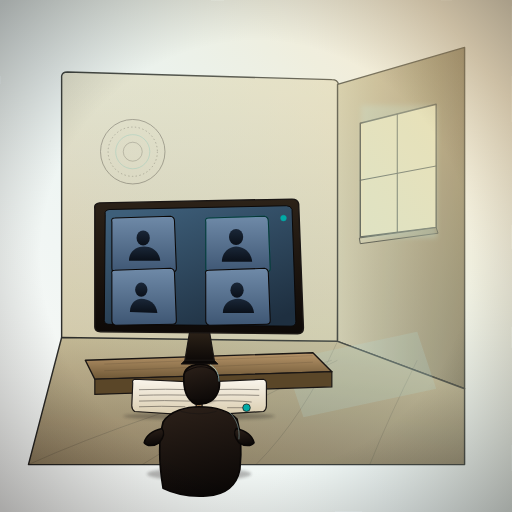
t = 0.00 s
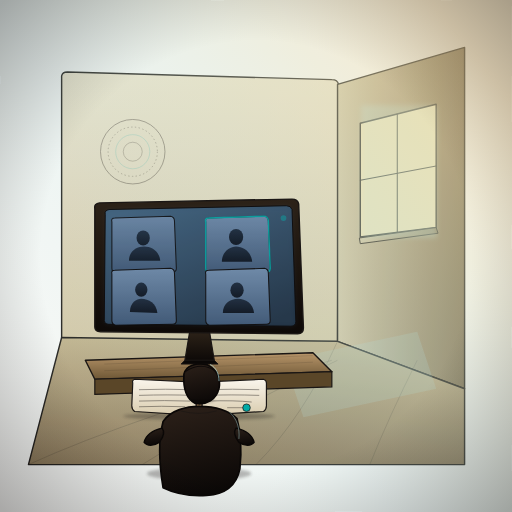
t = 1.00 s
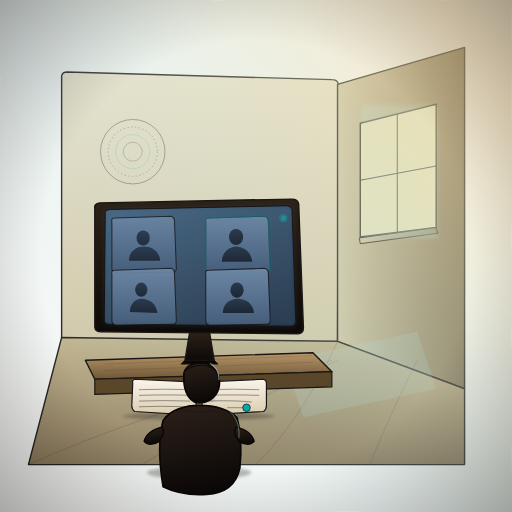
t = 2.00 s
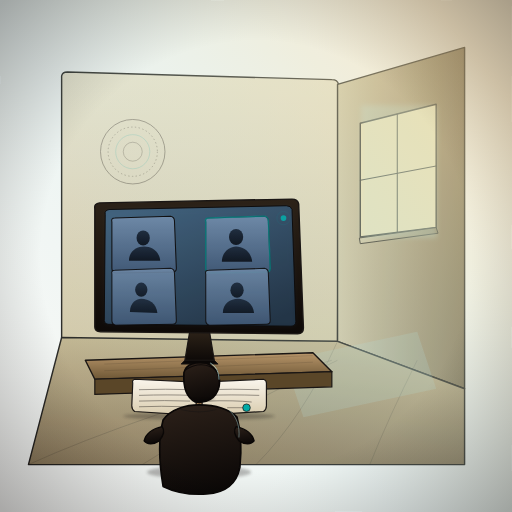
t = 3.00 s
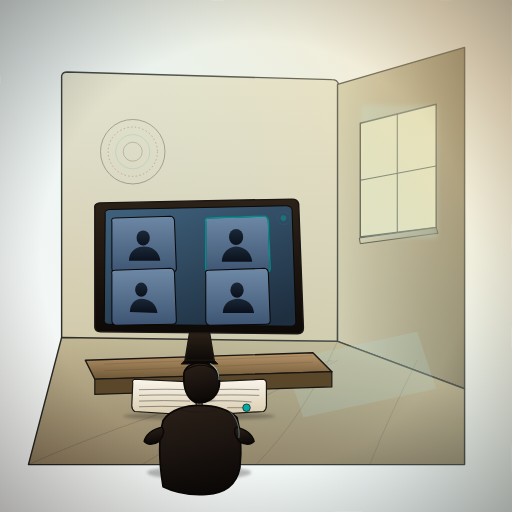
t = 4.00 s
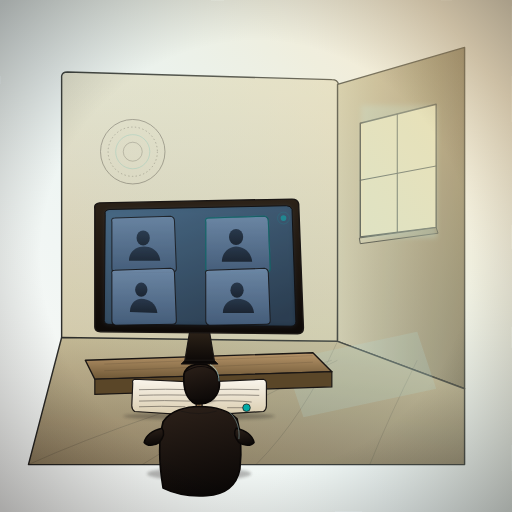
t = 5.25 s

The animated SVG that drew these frames (rendered in a browser with its animation timeline set to each time). Animation: 10 SMIL elements (animate=9,animateTransform=1); one cycle of 6.00 s, repeats indefinitely.

<?xml version="1.0" encoding="UTF-8"?>
<svg xmlns="http://www.w3.org/2000/svg" viewBox="0 0 1080 1080" role="img" aria-label="Slide 22. Videoconferenze ed eLearning: minimal 3-quarter room with employee from back at a screen with 4 participants and an open book below">
  <title>Slide 22. Videoconferenze + eLearning</title>
  <desc>Stanza minimal in 3/4 prospettiva. Un dipendente di spalle davanti a uno schermo che mostra quattro partecipanti silhouette. Sotto lo schermo un libro aperto con righe (e-Learning). Luce calda da finestra a destra.</desc>

  <defs>
    <filter id="painterly22" x="-5%" y="-5%" width="110%" height="110%">
      <feTurbulence type="fractalNoise" baseFrequency="0.008" numOctaves="2" seed="22"/>
      <feDisplacementMap in="SourceGraphic" scale="6"/>
    </filter>
    <filter id="contactBlur22" x="-20%" y="-20%" width="140%" height="140%">
      <feGaussianBlur stdDeviation="3"/>
    </filter>
    <filter id="softGlow22" x="-30%" y="-30%" width="160%" height="160%">
      <feGaussianBlur stdDeviation="6"/>
    </filter>
    <filter id="hazeVC" x="-10%" y="-10%" width="120%" height="120%">
      <feGaussianBlur stdDeviation="1.6"/>
    </filter>

    <!-- Back wall (warm cream, vertical gradient) -->
    <linearGradient id="backWall" x1="50%" y1="0%" x2="50%" y2="100%">
      <stop offset="0%" stop-color="#F2E8D2"/>
      <stop offset="100%" stop-color="#D9CAA8"/>
    </linearGradient>

    <!-- Floor (cool warm fade, perspective receding) -->
    <linearGradient id="floor22" x1="50%" y1="0%" x2="50%" y2="100%">
      <stop offset="0%" stop-color="#C6B58E"/>
      <stop offset="100%" stop-color="#8C7758"/>
    </linearGradient>

    <!-- Right wall (in shadow, cooler) -->
    <linearGradient id="rightWall" x1="0%" y1="50%" x2="100%" y2="50%">
      <stop offset="0%" stop-color="#D6C9A8"/>
      <stop offset="100%" stop-color="#7A6A4E"/>
    </linearGradient>

    <!-- Window warm light flood -->
    <linearGradient id="windowLight" x1="100%" y1="20%" x2="0%" y2="100%">
      <stop offset="0%" stop-color="#FFE3A8" stop-opacity="0.55"/>
      <stop offset="55%" stop-color="#B8E8E7" stop-opacity="0.18"/>
      <stop offset="100%" stop-color="#B8E8E7" stop-opacity="0"/>
    </linearGradient>

    <!-- Screen panel gradient (cool blue, contrasts warm room) -->
    <linearGradient id="screenGrad" x1="20%" y1="0%" x2="80%" y2="100%">
      <stop offset="0%" stop-color="#3E5F7A"/>
      <stop offset="100%" stop-color="#1E2F40"/>
    </linearGradient>

    <!-- Screen bezel -->
    <linearGradient id="screenBezel" x1="50%" y1="0%" x2="50%" y2="100%">
      <stop offset="0%" stop-color="#2C2218"/>
      <stop offset="100%" stop-color="#0D0907"/>
    </linearGradient>

    <!-- Participant silhouette (warm cream, looks like a video tile) -->
    <linearGradient id="participantTile" x1="50%" y1="0%" x2="50%" y2="100%">
      <stop offset="0%" stop-color="#6F8AA8"/>
      <stop offset="100%" stop-color="#3E5673"/>
    </linearGradient>

    <!-- Participant silhouette body (very dark blue) -->
    <linearGradient id="silhouetteBody" x1="50%" y1="0%" x2="50%" y2="100%">
      <stop offset="0%" stop-color="#1A2738"/>
      <stop offset="100%" stop-color="#0A1019"/>
    </linearGradient>

    <!-- Employee silhouette body (warm dark) -->
    <linearGradient id="employeeBody22" x1="40%" y1="0%" x2="60%" y2="100%">
      <stop offset="0%" stop-color="#2A1F18"/>
      <stop offset="100%" stop-color="#0A0706"/>
    </linearGradient>

    <!-- Desk -->
    <linearGradient id="deskGrad" x1="50%" y1="0%" x2="50%" y2="100%">
      <stop offset="0%" stop-color="#B8966A"/>
      <stop offset="100%" stop-color="#6E5736"/>
    </linearGradient>

    <!-- Book pages -->
    <linearGradient id="bookPage" x1="50%" y1="0%" x2="50%" y2="100%">
      <stop offset="0%" stop-color="#FAF5EC"/>
      <stop offset="100%" stop-color="#D9CCAE"/>
    </linearGradient>

    <radialGradient id="vignette22" cx="50%" cy="50%" r="70%">
      <stop offset="60%" stop-color="#000" stop-opacity="0"/>
      <stop offset="100%" stop-color="#000" stop-opacity="0.32"/>
    </radialGradient>
  </defs>

  <!-- BG cream -->
  <rect width="1080" height="1080" fill="#FFFFFF"/>

  <!-- =========================================================
       ROOM. 3/4 perspective
       Back wall (a slightly trapezoid panel), right wall (recedes),
       floor (large trapezoid in front)
       ========================================================= -->

  <!-- Back wall (slightly off-square to suggest perspective) -->
  <path d="M 130 160 Q 132 152 142 152 L 700 168 Q 712 168 714 178 L 712 720 Q 712 730 700 730 L 142 724 Q 132 724 130 712 Z"
        fill="url(#backWall)" stroke="#1A1614" stroke-width="3" stroke-linejoin="round"/>

  <!-- Right wall (recedes to the right) -->
  <path d="M 712 178 L 712 720 L 980 820 L 980 100 Z"
        fill="url(#rightWall)" stroke="#1A1614" stroke-width="3" stroke-linejoin="round"/>

  <!-- Floor (trapezoid receding into back wall) -->
  <path d="M 130 712 L 712 720 L 980 820 L 980 980 L 60 980 Z"
        fill="url(#floor22)" stroke="#1A1614" stroke-width="3" stroke-linejoin="round"/>

  <!-- Floor lines (perspective converging) -->
  <g stroke="#1A1614" stroke-width="1.2" fill="none" opacity="0.3">
    <path d="M 60 980 Q 280 880 700 760"/>
    <path d="M 300 980 Q 460 880 712 760"/>
    <path d="M 540 980 Q 640 880 712 720"/>
    <path d="M 780 980 Q 820 880 880 760"/>
  </g>

  <!-- =========================================================
       WINDOW (right wall). source of warm light
       ========================================================= -->
  <g>
    <!-- Window frame (parallelogram on the right wall) -->
    <path d="M 760 260 L 920 220 L 920 480 L 760 500 Z"
          fill="#FFE9B8" stroke="#1A1614" stroke-width="3" stroke-linejoin="round"/>
    <!-- Window mullion -->
    <path d="M 838 240 L 838 490" stroke="#1A1614" stroke-width="2.2" stroke-linecap="round"/>
    <path d="M 760 380 L 920 350" stroke="#1A1614" stroke-width="2.2" stroke-linecap="round"/>
    <!-- Sill (small ledge) -->
    <path d="M 758 502 L 920 480 L 924 492 L 760 514 Z" fill="url(#rightWall)" stroke="#1A1614" stroke-width="2"/>
    <!-- Outside glow (sky / soft warm glow) -->
    <rect x="762" y="222" width="160" height="280" fill="#B8E8E7" opacity="0.3" filter="url(#softGlow22)"/>
  </g>

  <!-- Warm light flood across the room (from window) -->
  <rect width="1080" height="1080" fill="url(#windowLight)" pointer-events="none"/>

  <!-- Light parallelogram cast on floor (warm rectangle of sun) -->
  <path d="M 600 760 L 880 700 L 920 820 L 640 880 Z"
        fill="#B8E8E7" opacity="0.18" filter="url(#hazeVC)"/>

  <!-- Decorative concentric circles on back wall (Cartoon Saloon detail. wall art) -->
  <g transform="translate(280 320)" opacity="0.4">
    <circle r="68" fill="none" stroke="#1A1614" stroke-width="1.6"/>
    <circle r="52" fill="none" stroke="#1A1614" stroke-width="1.2" stroke-dasharray="3,5"/>
    <circle r="36" fill="none" stroke="#00AAA6" stroke-width="1.4" opacity="0.55"/>
    <circle r="20" fill="none" stroke="#1A1614" stroke-width="1"/>
  </g>

  <!-- Painterly noise overlay -->
  <rect width="1080" height="1080" fill="#8C7758" opacity="0.04" filter="url(#painterly22)"/>

  <!-- =========================================================
       DESK + MONITOR + screen content
       ========================================================= -->

  <!-- Desk (small isometric slab) -->
  <g transform="translate(420 760)">
    <!-- top surface -->
    <path d="M -240 0 L 240 -16 L 280 24 L -220 40 Z"
          fill="url(#deskGrad)" stroke="#1A1614" stroke-width="3" stroke-linejoin="round"/>
    <!-- front edge -->
    <path d="M -220 40 L 280 24 L 280 56 L -220 72 Z"
          fill="#5A4628" stroke="#1A1614" stroke-width="2.5"/>
    <!-- grain lines on top -->
    <g stroke="#1A1614" stroke-width="0.8" opacity="0.3" fill="none">
      <path d="M -200 8 Q 0 0 240 -10"/>
      <path d="M -200 22 Q 20 14 240 4"/>
    </g>
  </g>

  <!-- Monitor (sits on desk) -->
  <g transform="translate(420 600)">
    <!-- stand -->
    <path d="M -20 100 L 22 100 L 32 160 L -30 160 Z"
          fill="url(#screenBezel)" stroke="#1A1614" stroke-width="2.5" stroke-linejoin="round"/>
    <!-- back of stand on desk -->
    <path d="M -30 160 L 32 160 L 40 168 L -38 168 Z"
          fill="#0A0706" stroke="#1A1614" stroke-width="2"/>
    <!-- Bezel (frame around screen). slight isometric tilt -->
    <path d="M -220 -160 Q -222 -170 -210 -172 L 196 -180 Q 208 -180 210 -170 L 220 92 Q 220 104 208 104 L -208 100 Q -220 100 -220 90 Z"
          fill="url(#screenBezel)" stroke="#1A1614" stroke-width="3" stroke-linejoin="round"/>

    <!-- Inner screen (cool blue gradient) -->
    <path d="M -198 -148 Q -200 -156 -190 -158 L 184 -166 Q 194 -166 196 -158 L 204 78 Q 204 88 194 88 L -192 84 Q -200 84 -200 76 Z"
          fill="url(#screenGrad)" stroke="#0A0706" stroke-width="2" stroke-linejoin="round"/>

    <!-- LIVE dot top-right -->
    <circle cx="178" cy="-140" r="6" fill="#00AAA6">
      <animate attributeName="opacity" values="1;0.4;1" dur="1.6s" repeatCount="indefinite"
               calcMode="spline" keyTimes="0;0.5;1" keySplines="0.42 0 0.58 1;0.42 0 0.58 1"/>
    </circle>
    <circle cx="178" cy="-140" r="10" fill="none" stroke="#00AAA6" stroke-width="1.6" opacity="0.6">
      <animate attributeName="r" values="6;16;6" dur="2.4s" repeatCount="indefinite"
               calcMode="spline" keyTimes="0;0.5;1" keySplines="0.25 0.1 0.25 1;0.42 0 0.58 1"/>
      <animate attributeName="opacity" values="0.7;0;0.7" dur="2.4s" repeatCount="indefinite"
               calcMode="spline" keyTimes="0;0.5;1" keySplines="0.25 0.1 0.25 1;0.42 0 0.58 1"/>
    </circle>

    <!-- =====================================================
         4 PARTICIPANT TILES. 2x2 grid inside the screen
         Each tile has a silhouette bust
         ===================================================== -->

    <!-- TILE 1 (top-left) -->
    <g transform="translate(-120 -80)">
      <path d="M -64 -52 Q -66 -60 -58 -60 L 60 -64 Q 68 -62 68 -54 L 72 46 Q 72 54 64 54 L -56 56 Q -64 54 -64 46 Z"
            fill="url(#participantTile)" stroke="#0A0706" stroke-width="2.2" stroke-linejoin="round"/>
      <!-- silhouette (head + shoulders, slight asymmetry) -->
      <g>
        <ellipse cx="2" cy="-18" rx="14" ry="16" fill="url(#silhouetteBody)"/>
        <path d="M -28 30 C -28 10 -12 0 4 0 C 20 0 36 10 38 30 Z" fill="url(#silhouetteBody)"/>
      </g>
      <!-- breathing -->
      <animate attributeName="opacity" values="1;0.85;1" dur="3.4s" repeatCount="indefinite"
               calcMode="spline" keyTimes="0;0.5;1" keySplines="0.42 0 0.58 1;0.42 0 0.58 1"/>
    </g>

    <!-- TILE 2 (top-right). active speaker (orange ring) -->
    <g transform="translate(78 -80)">
      <path d="M -64 -52 Q -66 -60 -58 -60 L 60 -64 Q 68 -62 68 -54 L 72 46 Q 72 54 64 54 L -56 56 Q -64 54 -64 46 Z"
            fill="url(#participantTile)" stroke="#0A0706" stroke-width="2.2" stroke-linejoin="round"/>
      <g>
        <ellipse cx="0" cy="-20" rx="15" ry="17" fill="url(#silhouetteBody)"/>
        <path d="M -30 32 C -30 12 -14 0 0 0 C 16 0 32 12 34 32 Z" fill="url(#silhouetteBody)"/>
      </g>
      <!-- active speaker ring -->
      <path d="M -64 -52 Q -66 -60 -58 -60 L 60 -64 Q 68 -62 68 -54 L 72 46 Q 72 54 64 54 L -56 56 Q -64 54 -64 46 Z"
            fill="none" stroke="#00AAA6" stroke-width="3">
        <animate attributeName="opacity" values="0.3;1;0.3" dur="2.4s" repeatCount="indefinite"
                 calcMode="spline" keyTimes="0;0.5;1" keySplines="0.42 0 0.58 1;0.42 0 0.58 1"/>
      </path>
      <animate attributeName="opacity" values="1;0.92;1" dur="3s" begin="0.4s" repeatCount="indefinite"
               calcMode="spline" keyTimes="0;0.5;1" keySplines="0.42 0 0.58 1;0.42 0 0.58 1"/>
    </g>

    <!-- TILE 3 (bottom-left) -->
    <g transform="translate(-120 30)">
      <path d="M -64 -52 Q -66 -60 -58 -60 L 60 -64 Q 68 -62 68 -54 L 72 46 Q 72 54 64 54 L -56 56 Q -64 54 -64 46 Z"
            fill="url(#participantTile)" stroke="#0A0706" stroke-width="2.2" stroke-linejoin="round"/>
      <g>
        <ellipse cx="-2" cy="-19" rx="13" ry="15" fill="url(#silhouetteBody)"/>
        <path d="M -26 28 C -26 8 -12 0 -2 0 C 14 0 30 10 32 30 Z" fill="url(#silhouetteBody)"/>
      </g>
      <animate attributeName="opacity" values="1;0.88;1" dur="3.6s" begin="0.8s" repeatCount="indefinite"
               calcMode="spline" keyTimes="0;0.5;1" keySplines="0.42 0 0.58 1;0.42 0 0.58 1"/>
    </g>

    <!-- TILE 4 (bottom-right) -->
    <g transform="translate(78 30)">
      <path d="M -64 -52 Q -66 -60 -58 -60 L 60 -64 Q 68 -62 68 -54 L 72 46 Q 72 54 64 54 L -56 56 Q -64 54 -64 46 Z"
            fill="url(#participantTile)" stroke="#0A0706" stroke-width="2.2" stroke-linejoin="round"/>
      <g>
        <ellipse cx="2" cy="-18" rx="14" ry="16" fill="url(#silhouetteBody)"/>
        <path d="M -28 30 C -28 10 -12 0 4 0 C 20 0 36 10 38 30 Z" fill="url(#silhouetteBody)"/>
      </g>
      <animate attributeName="opacity" values="1;0.9;1" dur="3.2s" begin="1.2s" repeatCount="indefinite"
               calcMode="spline" keyTimes="0;0.5;1" keySplines="0.42 0 0.58 1;0.42 0 0.58 1"/>
    </g>

    <!-- Screen glow on monitor (warm subtle) -->
    <path d="M -198 -148 Q -200 -156 -190 -158 L 184 -166 Q 194 -166 196 -158 L 204 78 Q 204 88 194 88 L -192 84 Q -200 84 -200 76 Z"
          fill="#6F8AA8" opacity="0" filter="url(#softGlow22)" pointer-events="none">
      <animate attributeName="opacity" values="0;0.18;0" dur="3.8s" repeatCount="indefinite"
               calcMode="spline" keyTimes="0;0.5;1" keySplines="0.42 0 0.58 1;0.42 0 0.58 1"/>
    </path>
  </g>

  <!-- =========================================================
       OPEN BOOK on the desk (eLearning), under the monitor
       ========================================================= -->
  <g transform="translate(420 838)">
    <!-- book shadow on desk -->
    <ellipse cx="0" cy="40" rx="160" ry="8" fill="#1A1614" opacity="0.28" filter="url(#contactBlur22)"/>

    <!-- left page -->
    <path d="M -140 -30 Q -142 -36 -136 -38 L -6 -32 L -6 38 L -136 30 Q -142 26 -142 18 Z"
          fill="url(#bookPage)" stroke="#1A1614" stroke-width="2.5" stroke-linejoin="round"/>
    <!-- right page -->
    <path d="M 6 -32 L 136 -38 Q 142 -36 142 -30 L 142 18 Q 142 26 136 30 L 6 38 Z"
          fill="url(#bookPage)" stroke="#1A1614" stroke-width="2.5" stroke-linejoin="round"/>
    <!-- spine -->
    <path d="M -6 -32 L 6 -32 L 6 38 L -6 38 Z" fill="#9C7A52" stroke="#1A1614" stroke-width="2"/>
    <!-- center crease -->
    <path d="M 0 -32 L 0 38" stroke="#1A1614" stroke-width="1.2" opacity="0.4"/>

    <!-- Lines of text on left page (4 lines, slight handdrawn curve) -->
    <g stroke="#1A1614" stroke-width="1.6" stroke-linecap="round" fill="none" opacity="0.55">
      <path d="M -126 -16 Q -70 -18 -16 -16"/>
      <path d="M -126 -4 Q -64 -6 -16 -4"/>
      <path d="M -126 8 Q -74 6 -20 8"/>
      <path d="M -126 20 Q -80 18 -30 20"/>
    </g>

    <!-- Lines of text on right page (3 lines + small diagram circle) -->
    <g stroke="#1A1614" stroke-width="1.6" stroke-linecap="round" fill="none" opacity="0.55">
      <path d="M 16 -16 Q 70 -18 126 -16"/>
      <path d="M 16 -4 Q 64 -6 126 -4"/>
      <path d="M 16 8 Q 76 6 110 10"/>
    </g>
    <!-- Small diagram on right page (orange dot. eLearning point of interest) -->
    <circle cx="100" cy="22" r="8" fill="#00AAA6" stroke="#1A1614" stroke-width="1.5"/>
    <path d="M 60 22 Q 80 22 92 22" stroke="#1A1614" stroke-width="1.4" stroke-linecap="round" opacity="0.6" fill="none"/>
  </g>

  <!-- =========================================================
       EMPLOYEE. back view, seated/standing at the desk
       Line of action: gentle S, head slightly tilted forward
       ========================================================= -->
  <g transform="translate(420 920)">

    <!-- Subtle floor shadow -->
    <ellipse cx="0" cy="80" rx="110" ry="14" fill="#1A1614" opacity="0.28" filter="url(#contactBlur22)"/>

    <!-- Body (back view) -->
    <g>
      <!-- Torso (shoulders wider than hips, line of action) -->
      <path d="M -76 -30 C -84 0 -86 50 -76 110
               C -48 124 -16 128 16 126
               C 50 124 78 110 86 70
               C 90 30 88 -8 80 -36
               C 60 -56 26 -62 0 -62
               C -26 -62 -60 -54 -76 -30 Z"
            fill="url(#employeeBody22)" stroke="#0A0706" stroke-width="3.5" stroke-linejoin="round"/>

      <!-- Subtle shirt collar suggestion (back) -->
      <path d="M -38 -52 Q 0 -42 36 -52" fill="none"
            stroke="#1A1614" stroke-width="2" stroke-linecap="round" opacity="0.6"/>

      <!-- Arm right (resting on desk surface, going toward keyboard) -->
      <path d="M 78 -16 C 96 -12 112 -2 116 14 C 110 22 96 22 84 14
               C 76 4 72 -8 78 -16 Z"
            fill="url(#employeeBody22)" stroke="#0A0706" stroke-width="3" stroke-linejoin="round"/>

      <!-- Arm left -->
      <path d="M -78 -16 C -96 -12 -112 -2 -116 14 C -110 22 -96 22 -84 14
               C -76 4 -72 -8 -78 -16 Z"
            fill="url(#employeeBody22)" stroke="#0A0706" stroke-width="3" stroke-linejoin="round"/>

      <!-- Head (back view, slight right tilt. looking at screen) -->
      <path d="M -32 -130 C -34 -100 -28 -78 -8 -68
               C 16 -64 36 -76 42 -100 C 46 -120 38 -140 16 -150
               C -8 -154 -28 -148 -32 -130 Z"
            fill="url(#employeeBody22)" stroke="#0A0706" stroke-width="3.5" stroke-linejoin="round"/>

      <!-- Hair line (top of head) -->
      <path d="M -28 -136 Q 6 -158 38 -134" fill="none"
            stroke="#0A0706" stroke-width="2.2" stroke-linecap="round" opacity="0.85"/>

      <!-- Rim light on head (warm from window on right) -->
      <path d="M 24 -150 C 36 -144 42 -130 42 -116" fill="none"
            stroke="#B8E8E7" stroke-width="1.8" stroke-linecap="round" opacity="0.75"/>
      <!-- Rim light on right shoulder -->
      <path d="M 64 -50 C 80 -36 86 -16 84 6" fill="none"
            stroke="#B8E8E7" stroke-width="1.6" stroke-linecap="round" opacity="0.55"/>

      <!-- Neck shadow (ambient occlusion) -->
      <path d="M -16 -76 Q 6 -64 32 -76" fill="none"
            stroke="#000" stroke-width="2.4" opacity="0.45" filter="url(#contactBlur22)"/>
    </g>

    <!-- subtle breathing -->
    <animateTransform attributeName="transform" type="translate"
                      values="420 920; 420 916; 420 920" dur="6s" repeatCount="indefinite"
                      calcMode="spline" keyTimes="0;0.5;1" keySplines="0.42 0 0.58 1;0.42 0 0.58 1"/>
  </g>

  <!-- Vignette -->
  <rect width="1080" height="1080" fill="url(#vignette22)" pointer-events="none"/>
</svg>
